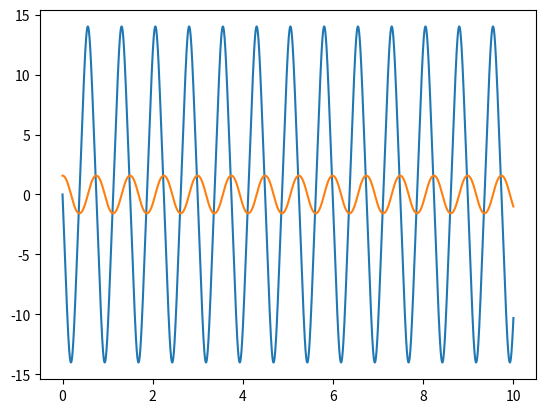

Here is the Python script that generated this plot:
from scipy.integrate import odeint
import numpy as np
import matplotlib.pyplot as plt
import math

g = 9.81
l = 0.1

def model(y, t):
    dtheta = y[0]
    theta = y[1]
    dydt0 = -g/l*math.sin(theta)
    dydt1 = dtheta
    return [dydt0, dydt1]

#initial condition
y0 = [0, math.pi/2]

#time points 
t = np.linspace(0,10, 10000)
y = odeint(model, y0, t)

#plot
plt.plot(t, y)
plt.show()